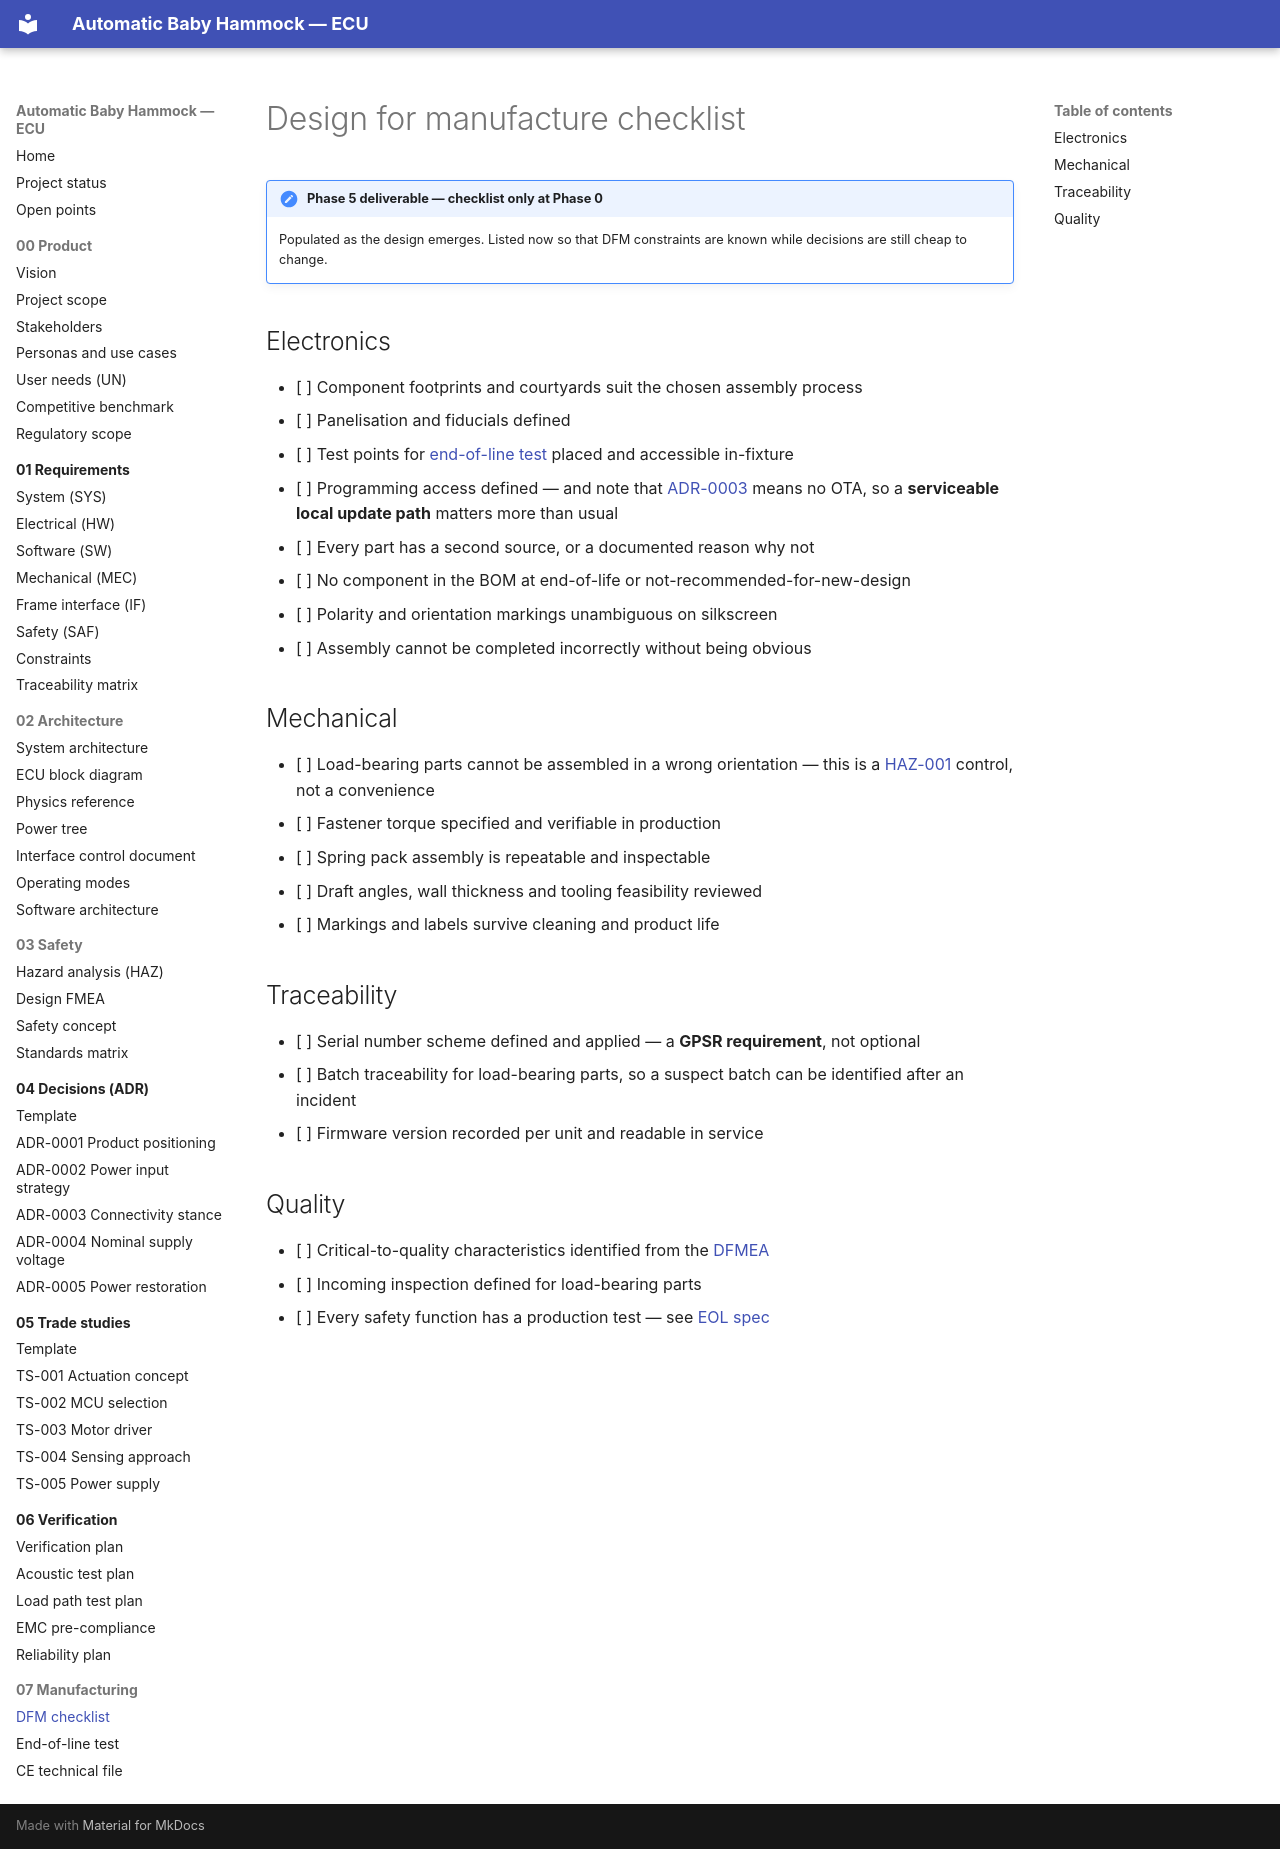

repository: bny61/automaticbabyhammock · page: 07-manufacturing/dfm-checklist/index.html · generator: mkdocs

# Design for manufacture checklist

!!! note "Phase 5 deliverable — checklist only at Phase 0"
    Populated as the design emerges. Listed now so that DFM constraints are known while decisions
    are still cheap to change.

## Electronics

- [ ] Component footprints and courtyards suit the chosen assembly process
- [ ] Panelisation and fiducials defined
- [ ] Test points for [end-of-line test](eol-test-spec.md) placed and accessible in-fixture
- [ ] Programming access defined — and note that
      [ADR-0003](../04-decisions/ADR-0003-connectivity-stance.md) means no OTA, so a **serviceable
      local update path** matters more than usual
- [ ] Every part has a second source, or a documented reason why not
- [ ] No component in the BOM at end-of-life or not-recommended-for-new-design
- [ ] Polarity and orientation markings unambiguous on silkscreen
- [ ] Assembly cannot be completed incorrectly without being obvious

## Mechanical

- [ ] Load-bearing parts cannot be assembled in a wrong orientation — this is a
      [HAZ-001](../03-safety/hazard-analysis.md#haz-001) control, not a convenience
- [ ] Fastener torque specified and verifiable in production
- [ ] Spring pack assembly is repeatable and inspectable
- [ ] Draft angles, wall thickness and tooling feasibility reviewed
- [ ] Markings and labels survive cleaning and product life

## Traceability

- [ ] Serial number scheme defined and applied — a **GPSR requirement**, not optional
- [ ] Batch traceability for load-bearing parts, so a suspect batch can be identified after an
      incident
- [ ] Firmware version recorded per unit and readable in service

## Quality

- [ ] Critical-to-quality characteristics identified from the [DFMEA](../03-safety/fmea-design.md)
- [ ] Incoming inspection defined for load-bearing parts
- [ ] Every safety function has a production test — see [EOL spec](eol-test-spec.md)
